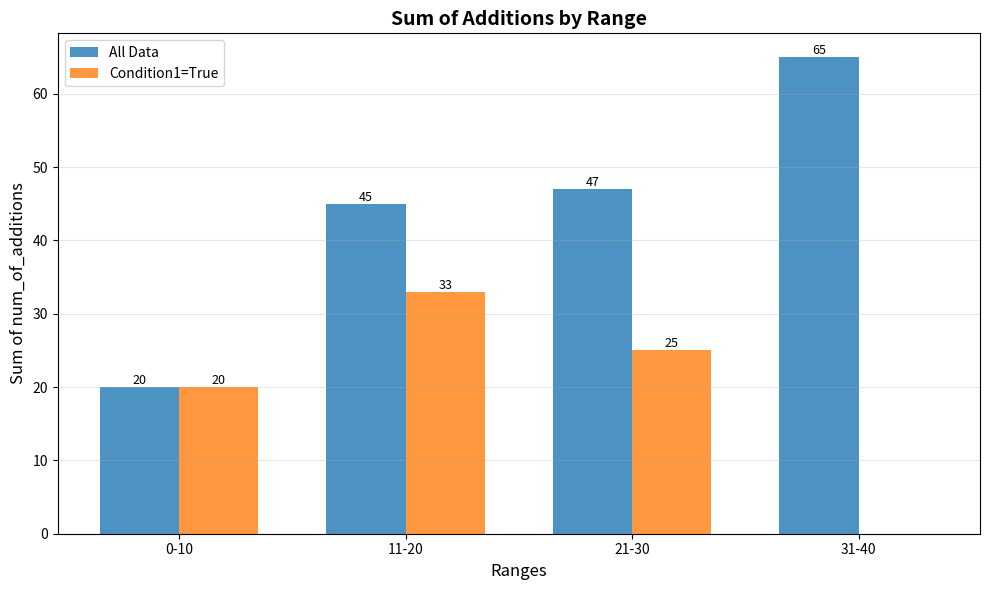

This chart was generated by the following Python code:
import pandas as pd
import matplotlib.pyplot as plt
import numpy as np

# Example DataFrame - replace with your actual data
df = pd.DataFrame(
    {
        "num_of_additions": [5, 12, 8, 25, 30, 15, 22, 7, 18, 35],
        "condition1": [True, False, True, True, False, True, False, True, True, False],
    }
)

# Define ranges for grouping
bins = [0, 10, 20, 30, 40]
labels = ["0-10", "11-20", "21-30", "31-40"]

# Create a new column for the range
df["range"] = pd.cut(df["num_of_additions"], bins=bins, labels=labels, right=False)

# Calculate sums for all data and for condition1=True
all_sums = df.groupby("range", observed=True)["num_of_additions"].sum()
condition_sums = (
    df[df["condition1"]].groupby("range", observed=True)["num_of_additions"].sum()
)

# Reindex to ensure all ranges are present (fill missing with 0)
all_sums = all_sums.reindex(labels, fill_value=0)
condition_sums = condition_sums.reindex(labels, fill_value=0)

# Create the bar chart
x = np.arange(len(labels))
width = 0.35

fig, ax = plt.subplots(figsize=(10, 6))
bars1 = ax.bar(x - width / 2, all_sums, width, label="All Data", alpha=0.8)
bars2 = ax.bar(x + width / 2, condition_sums, width, label="Condition1=True", alpha=0.8)

# Customize the chart
ax.set_xlabel("Ranges", fontsize=12)
ax.set_ylabel("Sum of num_of_additions", fontsize=12)
ax.set_title("Sum of Additions by Range", fontsize=14, fontweight="bold")
ax.set_xticks(x)
ax.set_xticklabels(labels)
ax.legend()
ax.grid(axis="y", alpha=0.3)

# Add value labels on bars
for bars in [bars1, bars2]:
    for bar in bars:
        height = bar.get_height()
        if height > 0:
            ax.text(
                bar.get_x() + bar.get_width() / 2.0,
                height,
                f"{int(height)}",
                ha="center",
                va="bottom",
                fontsize=9,
            )

plt.tight_layout()
plt.show()
